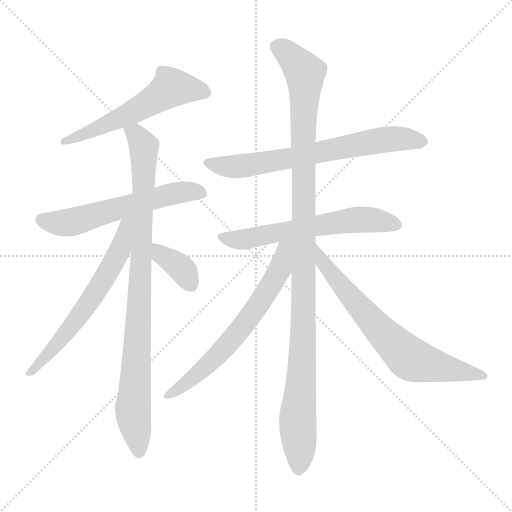
t = 0.00 s
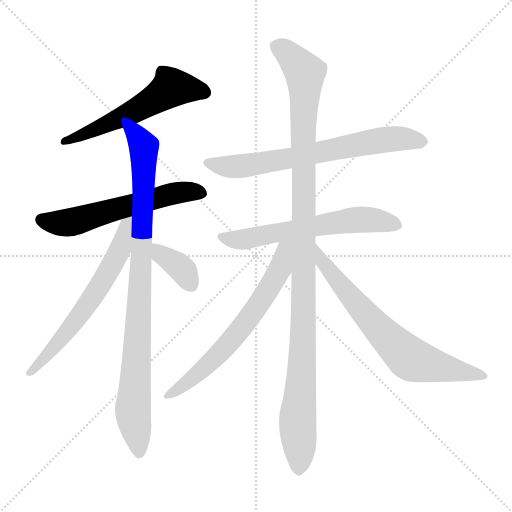
t = 1.68 s
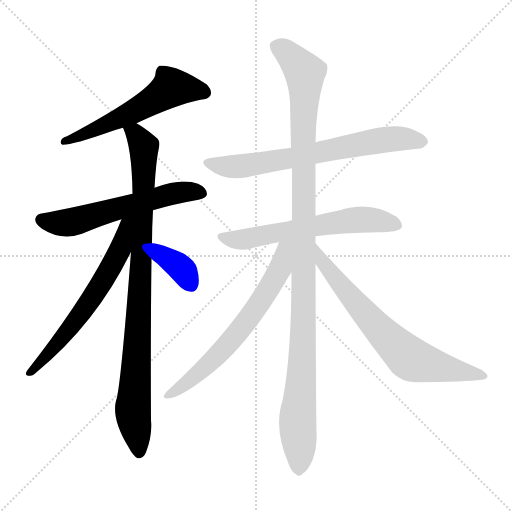
t = 3.36 s
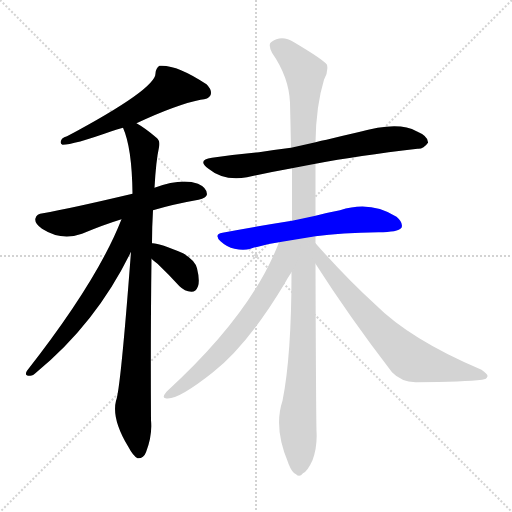
t = 5.04 s
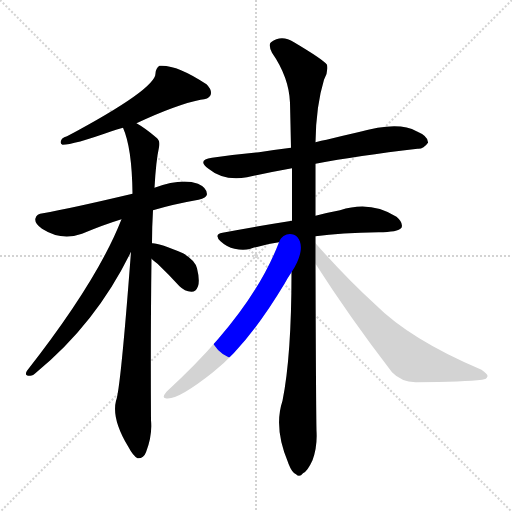
t = 6.72 s
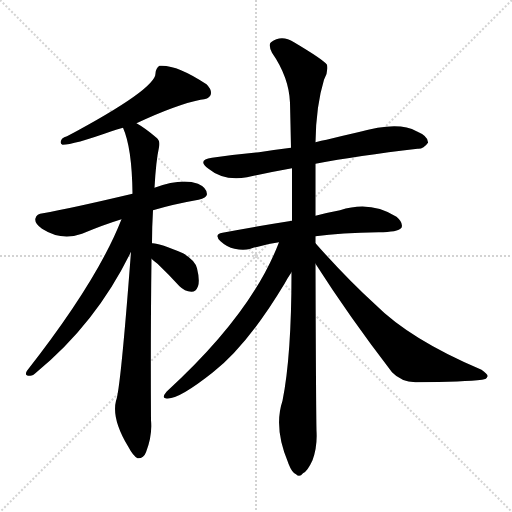
t = 8.40 s

The animated SVG that drew these frames (rendered in a browser with its animation timeline set to each time). Animation: 10 CSS @keyframes rules; one cycle of 8.40 s.

<svg version="1.1" viewBox="0 0 1024 1024" xmlns="http://www.w3.org/2000/svg">
  <g stroke="lightgray" stroke-dasharray="1,1" stroke-width="1" transform="scale(4, 4)">
    <line x1="0" y1="0" x2="256" y2="256"></line>
    <line x1="256" y1="0" x2="0" y2="256"></line>
    <line x1="128" y1="0" x2="128" y2="256"></line>
    <line x1="0" y1="128" x2="256" y2="128"></line>
  </g>
<g transform="scale(1, -1) translate(0, -900)">
   <style type="text/css">
    @keyframes keyframes0 {
      from {
       stroke: blue;
       stroke-dashoffset: 565;
       stroke-width: 128;
       }
       65% {
       animation-timing-function: step-end;
       stroke: blue;
       stroke-dashoffset: 0;
       stroke-width: 128;
       }
       to {
       stroke: black;
       stroke-width: 1024;
       }
       }
       #make-me-a-hanzi-animation-0 {
         animation: keyframes0 0.709798s both;
         animation-delay: 0.000000s;
         animation-timing-function: linear;
       }
    @keyframes keyframes1 {
      from {
       stroke: blue;
       stroke-dashoffset: 586;
       stroke-width: 128;
       }
       66% {
       animation-timing-function: step-end;
       stroke: blue;
       stroke-dashoffset: 0;
       stroke-width: 128;
       }
       to {
       stroke: black;
       stroke-width: 1024;
       }
       }
       #make-me-a-hanzi-animation-1 {
         animation: keyframes1 0.726888s both;
         animation-delay: 0.709798s;
         animation-timing-function: linear;
       }
    @keyframes keyframes2 {
      from {
       stroke: blue;
       stroke-dashoffset: 919;
       stroke-width: 128;
       }
       75% {
       animation-timing-function: step-end;
       stroke: blue;
       stroke-dashoffset: 0;
       stroke-width: 128;
       }
       to {
       stroke: black;
       stroke-width: 1024;
       }
       }
       #make-me-a-hanzi-animation-2 {
         animation: keyframes2 0.997884s both;
         animation-delay: 1.436686s;
         animation-timing-function: linear;
       }
    @keyframes keyframes3 {
      from {
       stroke: blue;
       stroke-dashoffset: 622;
       stroke-width: 128;
       }
       67% {
       animation-timing-function: step-end;
       stroke: blue;
       stroke-dashoffset: 0;
       stroke-width: 128;
       }
       to {
       stroke: black;
       stroke-width: 1024;
       }
       }
       #make-me-a-hanzi-animation-3 {
         animation: keyframes3 0.756185s both;
         animation-delay: 2.434570s;
         animation-timing-function: linear;
       }
    @keyframes keyframes4 {
      from {
       stroke: blue;
       stroke-dashoffset: 364;
       stroke-width: 128;
       }
       54% {
       animation-timing-function: step-end;
       stroke: blue;
       stroke-dashoffset: 0;
       stroke-width: 128;
       }
       to {
       stroke: black;
       stroke-width: 1024;
       }
       }
       #make-me-a-hanzi-animation-4 {
         animation: keyframes4 0.546224s both;
         animation-delay: 3.190755s;
         animation-timing-function: linear;
       }
    @keyframes keyframes5 {
      from {
       stroke: blue;
       stroke-dashoffset: 689;
       stroke-width: 128;
       }
       69% {
       animation-timing-function: step-end;
       stroke: blue;
       stroke-dashoffset: 0;
       stroke-width: 128;
       }
       to {
       stroke: black;
       stroke-width: 1024;
       }
       }
       #make-me-a-hanzi-animation-5 {
         animation: keyframes5 0.810710s both;
         animation-delay: 3.736979s;
         animation-timing-function: linear;
       }
    @keyframes keyframes6 {
      from {
       stroke: blue;
       stroke-dashoffset: 612;
       stroke-width: 128;
       }
       67% {
       animation-timing-function: step-end;
       stroke: blue;
       stroke-dashoffset: 0;
       stroke-width: 128;
       }
       to {
       stroke: black;
       stroke-width: 1024;
       }
       }
       #make-me-a-hanzi-animation-6 {
         animation: keyframes6 0.748047s both;
         animation-delay: 4.547689s;
         animation-timing-function: linear;
       }
    @keyframes keyframes7 {
      from {
       stroke: blue;
       stroke-dashoffset: 1122;
       stroke-width: 128;
       }
       79% {
       animation-timing-function: step-end;
       stroke: blue;
       stroke-dashoffset: 0;
       stroke-width: 128;
       }
       to {
       stroke: black;
       stroke-width: 1024;
       }
       }
       #make-me-a-hanzi-animation-7 {
         animation: keyframes7 1.163086s both;
         animation-delay: 5.295736s;
         animation-timing-function: linear;
       }
    @keyframes keyframes8 {
      from {
       stroke: blue;
       stroke-dashoffset: 653;
       stroke-width: 128;
       }
       68% {
       animation-timing-function: step-end;
       stroke: blue;
       stroke-dashoffset: 0;
       stroke-width: 128;
       }
       to {
       stroke: black;
       stroke-width: 1024;
       }
       }
       #make-me-a-hanzi-animation-8 {
         animation: keyframes8 0.781413s both;
         animation-delay: 6.458822s;
         animation-timing-function: linear;
       }
    @keyframes keyframes9 {
      from {
       stroke: blue;
       stroke-dashoffset: 700;
       stroke-width: 128;
       }
       69% {
       animation-timing-function: step-end;
       stroke: blue;
       stroke-dashoffset: 0;
       stroke-width: 128;
       }
       to {
       stroke: black;
       stroke-width: 1024;
       }
       }
       #make-me-a-hanzi-animation-9 {
         animation: keyframes9 0.819661s both;
         animation-delay: 7.240234s;
         animation-timing-function: linear;
       }
</style>
<path d="M 273.0 653.5 Q 352.0 690.5 401.0 700.5 Q 417.0 701.5 421.0 709.5 Q 425.0 719.5 413.0 731.5 Q 353.0 771.5 319.0 768.5 Q 312.0 764.5 311.0 753.5 Q 312.0 722.5 134.0 627.5 Q 128.0 626.5 124.0 622.5 Q 118.0 613.5 125.0 610.5 Q 147.0 610.5 223.0 637.5 Q 233.0 641.5 246.0 644.5 L 273.0 653.5 Z" fill="lightgray"></path> 
<path d="M 306.0 479.5 Q 346.0 491.5 397.0 500.5 Q 413.0 504.5 414.0 511.5 Q 414.0 524.5 396.0 532.5 Q 363.0 544.5 309.0 524.5 L 265.0 512.5 Q 138.0 482.5 86.0 473.5 Q 73.0 472.5 71.0 463.5 Q 68.0 453.5 84.0 442.5 Q 123.0 417.5 164.0 432.5 Q 207.0 450.5 243.0 461.5 L 306.0 479.5 Z" fill="lightgray"></path> 
<path d="M 304.0 413.5 Q 304.0 446.5 306.0 479.5 L 309.0 524.5 Q 312.0 578.5 318.0 605.5 Q 321.0 618.5 313.0 624.5 Q 291.0 643.5 273.0 653.5 C 248.0 669.5 236.0 672.5 246.0 644.5 Q 264.0 604.5 265.0 512.5 L 262.0 396.5 Q 241.0 119.5 232.0 98.5 Q 223.0 62.5 256.0 7.5 Q 266.0 -11.5 275.0 -16.5 Q 287.0 -17.5 292.0 -4.5 Q 305.0 28.5 302.0 59.5 Q 301.0 234.5 303.0 382.5 L 304.0 413.5 Z" fill="lightgray"></path> 
<path d="M 243.0 461.5 Q 195.0 338.5 54.0 158.5 Q 48.0 148.5 59.0 148.5 Q 65.0 147.5 73.0 155.5 Q 193.0 254.5 262.0 396.5 C 306.0 485.5 254.0 489.5 243.0 461.5 Z" fill="lightgray"></path> 
<path d="M 303.0 382.5 Q 307.0 378.5 315.0 372.5 Q 337.0 351.5 359.0 327.5 Q 369.0 317.5 383.0 316.5 Q 392.0 316.5 396.0 327.5 Q 400.0 339.5 394.0 363.5 Q 390.0 379.5 366.0 393.5 Q 318.0 414.5 304.0 413.5 C 274.0 414.5 281.0 402.5 303.0 382.5 Z" fill="lightgray"></path> 
<path d="M 631.0 572.5 Q 715.0 588.5 835.0 602.5 Q 847.0 601.5 856.0 614.5 Q 857.0 627.5 833.0 637.5 Q 797.0 658.5 716.0 635.5 Q 685.0 628.5 653.0 620.5 Q 643.0 619.5 631.0 615.5 L 582.0 604.5 Q 549.0 600.5 518.0 595.5 Q 473.0 591.5 424.0 584.5 Q 393.0 580.5 417.0 562.5 Q 447.0 537.5 494.0 545.5 Q 534.0 554.5 584.0 563.5 L 631.0 572.5 Z" fill="lightgray"></path> 
<path d="M 631.0 427.5 Q 682.0 434.5 757.0 435.5 Q 796.0 435.5 803.0 444.5 Q 807.0 454.5 793.0 466.5 Q 741.0 499.5 680.0 479.5 Q 658.0 475.5 631.0 468.5 L 584.0 458.5 Q 520.0 448.5 445.0 434.5 Q 427.0 431.5 441.0 417.5 Q 454.0 405.5 469.0 402.5 Q 487.0 398.5 501.0 402.5 Q 528.0 411.5 558.0 415.5 L 631.0 427.5 Z" fill="lightgray"></path> 
<path d="M 631.0 413.5 Q 631.0 420.5 631.0 427.5 L 631.0 468.5 Q 631.0 517.5 631.0 572.5 L 631.0 615.5 Q 632.0 688.5 648.0 740.5 Q 657.0 756.5 654.0 770.5 Q 647.0 780.5 588.0 815.5 Q 563.0 831.5 542.0 815.5 Q 536.0 811.5 544.0 794.5 Q 578.0 745.5 580.0 694.5 Q 581.0 651.5 582.0 604.5 L 584.0 563.5 Q 584.0 512.5 584.0 458.5 L 583.0 355.5 Q 583.0 187.5 565.0 98.5 Q 547.0 44.5 576.0 -24.5 L 577.0 -27.5 Q 584.0 -45.5 592.0 -48.5 Q 599.0 -55.5 606.0 -46.5 Q 615.0 -42.5 625.0 -20.5 Q 635.0 6.5 633.0 38.5 Q 632.0 80.5 631.0 372.5 L 631.0 413.5 Z" fill="lightgray"></path> 
<path d="M 558.0 415.5 Q 503.0 271.5 333.0 116.5 Q 323.0 104.5 331.0 103.5 Q 353.0 97.5 426.0 155.5 Q 495.0 209.5 569.0 332.5 Q 576.0 345.5 583.0 355.5 C 632.0 430.5 571.0 449.5 558.0 415.5 Z" fill="lightgray"></path> 
<path d="M 631.0 372.5 Q 698.0 267.5 784.0 155.5 Q 802.0 136.5 831.0 135.5 Q 931.0 136.5 964.0 140.5 Q 974.0 141.5 975.0 147.5 Q 976.0 151.5 963.0 160.5 Q 821.0 220.5 750.0 291.5 Q 693.0 343.5 631.0 413.5 C 611.0 435.5 615.0 397.5 631.0 372.5 Z" fill="lightgray"></path> 
      <clipPath id="make-me-a-hanzi-clip-0">
      <path d="M 273.0 653.5 Q 352.0 690.5 401.0 700.5 Q 417.0 701.5 421.0 709.5 Q 425.0 719.5 413.0 731.5 Q 353.0 771.5 319.0 768.5 Q 312.0 764.5 311.0 753.5 Q 312.0 722.5 134.0 627.5 Q 128.0 626.5 124.0 622.5 Q 118.0 613.5 125.0 610.5 Q 147.0 610.5 223.0 637.5 Q 233.0 641.5 246.0 644.5 L 273.0 653.5 Z" fill="lightgray"></path>
      </clipPath>
      <path clip-path="url(#make-me-a-hanzi-clip-0)" d="M 410.0 714.5 L 343.0 724.5 L 272.0 679.5 L 128.0 616.5 " fill="none" id="make-me-a-hanzi-animation-0" stroke-dasharray="437 874" stroke-linecap="round"></path>

      <clipPath id="make-me-a-hanzi-clip-1">
      <path d="M 306.0 479.5 Q 346.0 491.5 397.0 500.5 Q 413.0 504.5 414.0 511.5 Q 414.0 524.5 396.0 532.5 Q 363.0 544.5 309.0 524.5 L 265.0 512.5 Q 138.0 482.5 86.0 473.5 Q 73.0 472.5 71.0 463.5 Q 68.0 453.5 84.0 442.5 Q 123.0 417.5 164.0 432.5 Q 207.0 450.5 243.0 461.5 L 306.0 479.5 Z" fill="lightgray"></path>
      </clipPath>
      <path clip-path="url(#make-me-a-hanzi-clip-1)" d="M 83.0 460.5 L 140.0 455.5 L 340.0 511.5 L 376.0 517.5 L 404.0 514.5 " fill="none" id="make-me-a-hanzi-animation-1" stroke-dasharray="458 916" stroke-linecap="round"></path>

      <clipPath id="make-me-a-hanzi-clip-2">
      <path d="M 304.0 413.5 Q 304.0 446.5 306.0 479.5 L 309.0 524.5 Q 312.0 578.5 318.0 605.5 Q 321.0 618.5 313.0 624.5 Q 291.0 643.5 273.0 653.5 C 248.0 669.5 236.0 672.5 246.0 644.5 Q 264.0 604.5 265.0 512.5 L 262.0 396.5 Q 241.0 119.5 232.0 98.5 Q 223.0 62.5 256.0 7.5 Q 266.0 -11.5 275.0 -16.5 Q 287.0 -17.5 292.0 -4.5 Q 305.0 28.5 302.0 59.5 Q 301.0 234.5 303.0 382.5 L 304.0 413.5 Z" fill="lightgray"></path>
      </clipPath>
      <path clip-path="url(#make-me-a-hanzi-clip-2)" d="M 254.0 642.5 L 270.0 633.5 L 288.0 606.5 L 283.0 390.5 L 266.0 87.5 L 278.0 -4.5 " fill="none" id="make-me-a-hanzi-animation-2" stroke-dasharray="791 1582" stroke-linecap="round"></path>

      <clipPath id="make-me-a-hanzi-clip-3">
      <path d="M 243.0 461.5 Q 195.0 338.5 54.0 158.5 Q 48.0 148.5 59.0 148.5 Q 65.0 147.5 73.0 155.5 Q 193.0 254.5 262.0 396.5 C 306.0 485.5 254.0 489.5 243.0 461.5 Z" fill="lightgray"></path>
      </clipPath>
      <path clip-path="url(#make-me-a-hanzi-clip-3)" d="M 260.0 460.5 L 251.0 451.5 L 233.0 385.5 L 187.0 307.5 L 134.0 235.5 L 64.0 157.5 " fill="none" id="make-me-a-hanzi-animation-3" stroke-dasharray="494 988" stroke-linecap="round"></path>

      <clipPath id="make-me-a-hanzi-clip-4">
      <path d="M 303.0 382.5 Q 307.0 378.5 315.0 372.5 Q 337.0 351.5 359.0 327.5 Q 369.0 317.5 383.0 316.5 Q 392.0 316.5 396.0 327.5 Q 400.0 339.5 394.0 363.5 Q 390.0 379.5 366.0 393.5 Q 318.0 414.5 304.0 413.5 C 274.0 414.5 281.0 402.5 303.0 382.5 Z" fill="lightgray"></path>
      </clipPath>
      <path clip-path="url(#make-me-a-hanzi-clip-4)" d="M 307.0 405.5 L 368.0 357.5 L 382.0 330.5 " fill="none" id="make-me-a-hanzi-animation-4" stroke-dasharray="236 472" stroke-linecap="round"></path>

      <clipPath id="make-me-a-hanzi-clip-5">
      <path d="M 631.0 572.5 Q 715.0 588.5 835.0 602.5 Q 847.0 601.5 856.0 614.5 Q 857.0 627.5 833.0 637.5 Q 797.0 658.5 716.0 635.5 Q 685.0 628.5 653.0 620.5 Q 643.0 619.5 631.0 615.5 L 582.0 604.5 Q 549.0 600.5 518.0 595.5 Q 473.0 591.5 424.0 584.5 Q 393.0 580.5 417.0 562.5 Q 447.0 537.5 494.0 545.5 Q 534.0 554.5 584.0 563.5 L 631.0 572.5 Z" fill="lightgray"></path>
      </clipPath>
      <path clip-path="url(#make-me-a-hanzi-clip-5)" d="M 418.0 574.5 L 444.0 567.5 L 482.0 567.5 L 780.0 622.5 L 845.0 616.5 " fill="none" id="make-me-a-hanzi-animation-5" stroke-dasharray="561 1122" stroke-linecap="round"></path>

      <clipPath id="make-me-a-hanzi-clip-6">
      <path d="M 631.0 427.5 Q 682.0 434.5 757.0 435.5 Q 796.0 435.5 803.0 444.5 Q 807.0 454.5 793.0 466.5 Q 741.0 499.5 680.0 479.5 Q 658.0 475.5 631.0 468.5 L 584.0 458.5 Q 520.0 448.5 445.0 434.5 Q 427.0 431.5 441.0 417.5 Q 454.0 405.5 469.0 402.5 Q 487.0 398.5 501.0 402.5 Q 528.0 411.5 558.0 415.5 L 631.0 427.5 Z" fill="lightgray"></path>
      </clipPath>
      <path clip-path="url(#make-me-a-hanzi-clip-6)" d="M 443.0 425.5 L 467.0 420.5 L 502.0 423.5 L 719.0 461.5 L 794.0 449.5 " fill="none" id="make-me-a-hanzi-animation-6" stroke-dasharray="484 968" stroke-linecap="round"></path>

      <clipPath id="make-me-a-hanzi-clip-7">
      <path d="M 631.0 413.5 Q 631.0 420.5 631.0 427.5 L 631.0 468.5 Q 631.0 517.5 631.0 572.5 L 631.0 615.5 Q 632.0 688.5 648.0 740.5 Q 657.0 756.5 654.0 770.5 Q 647.0 780.5 588.0 815.5 Q 563.0 831.5 542.0 815.5 Q 536.0 811.5 544.0 794.5 Q 578.0 745.5 580.0 694.5 Q 581.0 651.5 582.0 604.5 L 584.0 563.5 Q 584.0 512.5 584.0 458.5 L 583.0 355.5 Q 583.0 187.5 565.0 98.5 Q 547.0 44.5 576.0 -24.5 L 577.0 -27.5 Q 584.0 -45.5 592.0 -48.5 Q 599.0 -55.5 606.0 -46.5 Q 615.0 -42.5 625.0 -20.5 Q 635.0 6.5 633.0 38.5 Q 632.0 80.5 631.0 372.5 L 631.0 413.5 Z" fill="lightgray"></path>
      </clipPath>
      <path clip-path="url(#make-me-a-hanzi-clip-7)" d="M 555.0 806.5 L 584.0 785.5 L 610.0 754.5 L 608.0 258.5 L 595.0 59.5 L 597.0 -34.5 " fill="none" id="make-me-a-hanzi-animation-7" stroke-dasharray="994 1988" stroke-linecap="round"></path>

      <clipPath id="make-me-a-hanzi-clip-8">
      <path d="M 558.0 415.5 Q 503.0 271.5 333.0 116.5 Q 323.0 104.5 331.0 103.5 Q 353.0 97.5 426.0 155.5 Q 495.0 209.5 569.0 332.5 Q 576.0 345.5 583.0 355.5 C 632.0 430.5 571.0 449.5 558.0 415.5 Z" fill="lightgray"></path>
      </clipPath>
      <path clip-path="url(#make-me-a-hanzi-clip-8)" d="M 578.0 413.5 L 546.0 335.5 L 471.0 228.5 L 389.0 145.5 L 335.0 109.5 " fill="none" id="make-me-a-hanzi-animation-8" stroke-dasharray="525 1050" stroke-linecap="round"></path>

      <clipPath id="make-me-a-hanzi-clip-9">
      <path d="M 631.0 372.5 Q 698.0 267.5 784.0 155.5 Q 802.0 136.5 831.0 135.5 Q 931.0 136.5 964.0 140.5 Q 974.0 141.5 975.0 147.5 Q 976.0 151.5 963.0 160.5 Q 821.0 220.5 750.0 291.5 Q 693.0 343.5 631.0 413.5 C 611.0 435.5 615.0 397.5 631.0 372.5 Z" fill="lightgray"></path>
      </clipPath>
      <path clip-path="url(#make-me-a-hanzi-clip-9)" d="M 636.0 406.5 L 643.0 379.5 L 674.0 338.5 L 777.0 221.5 L 817.0 184.5 L 967.0 147.5 " fill="none" id="make-me-a-hanzi-animation-9" stroke-dasharray="572 1144" stroke-linecap="round"></path>

</g>
</svg>
